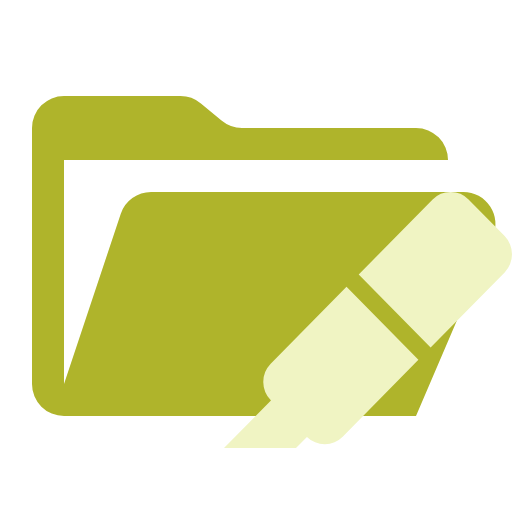
t = 0.00 s
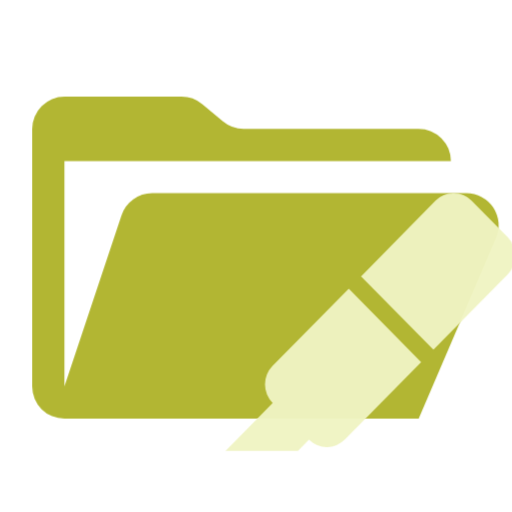
t = 0.38 s
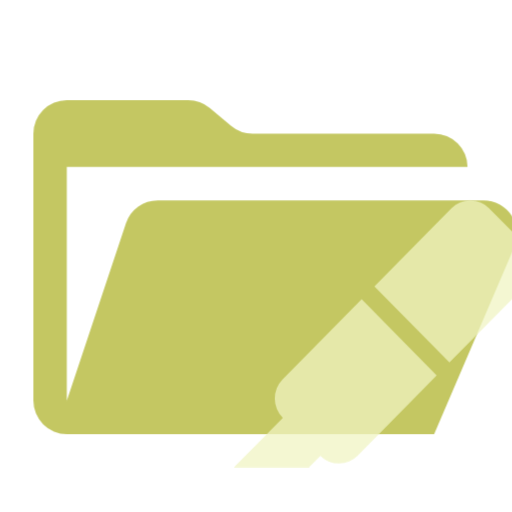
t = 1.13 s
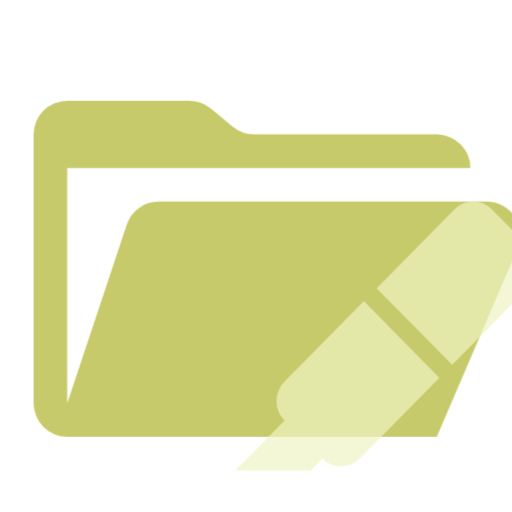
t = 1.50 s
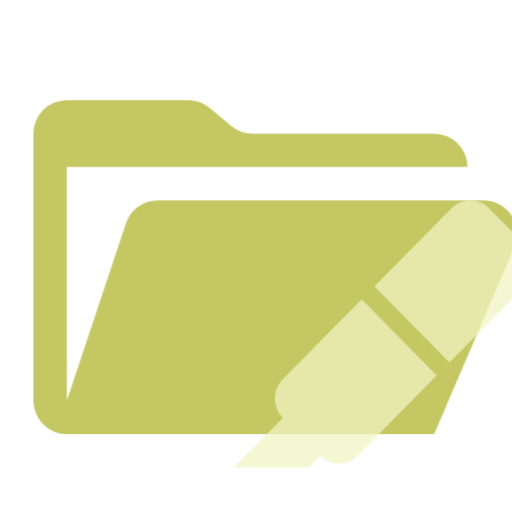
t = 1.88 s
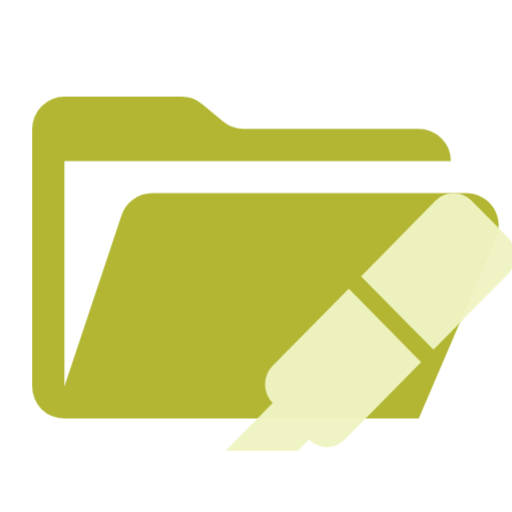
t = 2.63 s

The animated SVG that drew these frames (rendered in a browser with its animation timeline set to each time). Animation: 1 CSS @keyframes rule; one cycle of 3.00 s, repeats indefinitely.

<svg xmlns="http://www.w3.org/2000/svg" viewBox="0 0 32 32" shape-rendering="geometricPrecision">
      <style>
        .animated { 
          animation: breathing 3s ease-in-out infinite;
        }
        @keyframes breathing {
          0% { opacity: 1; transform: scale(1); }
          50% { opacity: 0.7; transform: scale(1.05); }
          100% { opacity: 1; transform: scale(1); }
        }
      </style><path class="animated" fill="#afb42b" d="M28.967 12H9.442a2 2 0 0 0-1.898 1.368L4 24V10h24a2 2 0 0 0-2-2H15.124a2 2 0 0 1-1.28-.464l-1.288-1.072A2 2 0 0 0 11.276 6H4a2 2 0 0 0-2 2v16a2 2 0 0 0 2 2h22l4.805-11.212A2 2 0 0 0 28.967 12"/><path class="animated" fill="#f0f4c3" d="M28.178 12a1.57 1.57 0 0 0-1.138.467l-4.62 4.691 4.493 4.555 4.628-4.684a1.646 1.646 0 0 0 0-2.28l-2.259-2.282A1.54 1.54 0 0 0 28.178 12m-6.521 5.924-4.739 4.803a1.635 1.635 0 0 0 .008 2.291l.008.008C15.963 26.017 14.978 27.01 14 28h4.5l.684-.693a1.58 1.58 0 0 0 2.234-.016l4.732-4.803"/></svg>
